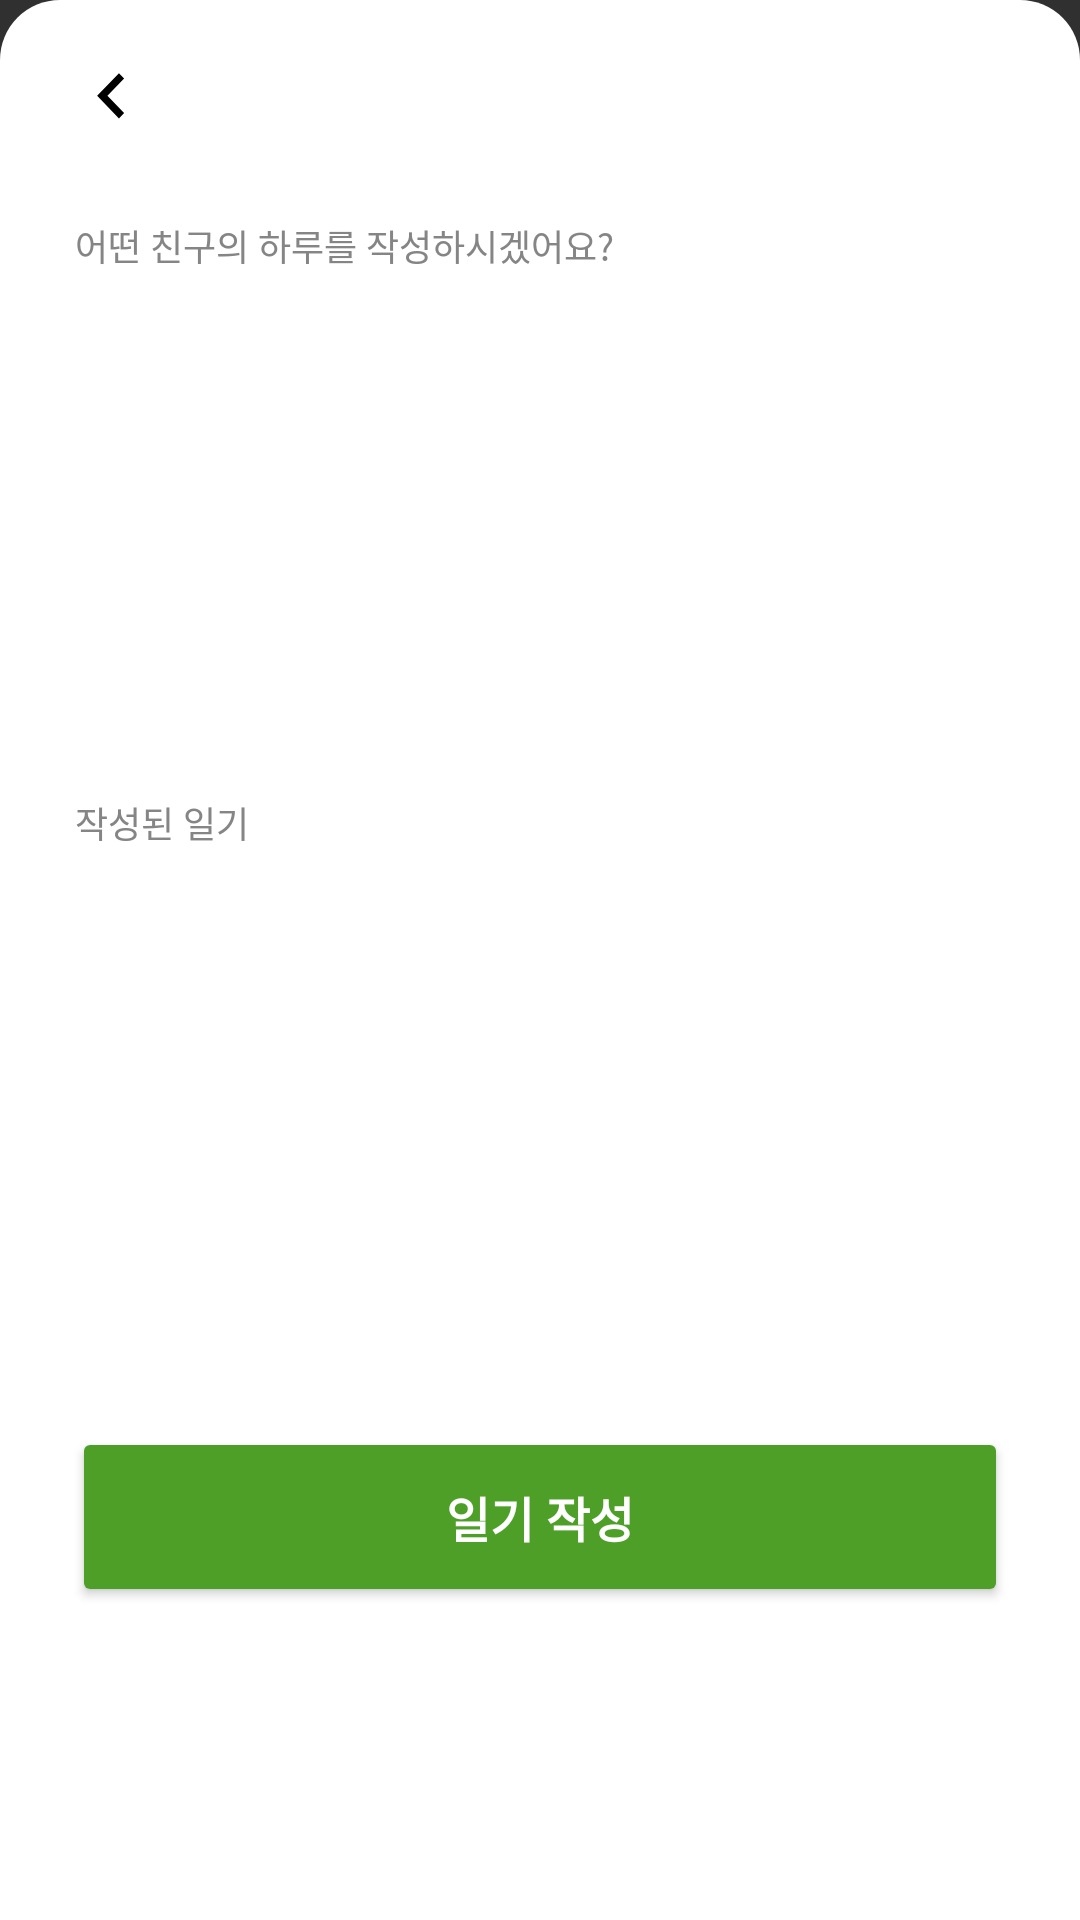

This screen was rendered from an Android layout file. Write that file and the resources it references.
<!-- AndroidManifest.xml: application theme Theme.Companiondiary -->
<!-- res/layout/dialog_write_diary.xml -->
<?xml version="1.0" encoding="utf-8"?>

<androidx.constraintlayout.widget.ConstraintLayout xmlns:android="http://schemas.android.com/apk/res/android"
    android:layout_width="match_parent"
    android:layout_height="545dp"
    xmlns:app="http://schemas.android.com/apk/res-auto"
    app:behavior_hideable="true"
    app:behavior_peekHeight="0dp"
    android:background="@drawable/border_bottom_sheet_dialog"
    app:layout_behavior="com.google.android.material.bottomsheet.BottomSheetBehavior">

    <ImageView
        android:id="@+id/prev_iv"
        android:layout_width="10dp"
        android:layout_height="16dp"
        android:background="@drawable/ic_previous"
        android:layout_marginTop="24dp"
        android:layout_marginStart="32dp"
        app:layout_constraintTop_toTopOf="parent"
        app:layout_constraintStart_toStartOf="parent"/>

    <TextView
        android:id="@+id/year_month_date_tv"
        android:layout_width="wrap_content"
        android:layout_height="20dp"
        android:textSize="12sp"
        android:textStyle="bold"
        android:gravity="center"
        android:textColor="@color/black"
        android:fontFamily="@font/noto_sans_kr_light"
        android:includeFontPadding="false"
        app:layout_constraintTop_toTopOf="@id/prev_iv"
        app:layout_constraintBottom_toBottomOf="@id/prev_iv"
        app:layout_constraintStart_toStartOf="parent"
        app:layout_constraintEnd_toEndOf="parent"/>

    <TextView
        android:id="@+id/companion_select_explanation_tv"
        android:layout_width="wrap_content"
        android:layout_height="wrap_content"
        android:text="어떤 친구의 하루를 작성하시겠어요?"
        android:textSize="12sp"
        android:textColor="#858585"
        android:fontFamily="@font/noto_sans_kr_regular"
        android:includeFontPadding="false"
        android:layout_marginStart="25dp"
        android:layout_marginTop="33dp"
        app:layout_constraintStart_toStartOf="parent"
        app:layout_constraintTop_toBottomOf="@id/prev_iv"/>

    <androidx.recyclerview.widget.RecyclerView
        android:id="@+id/companion_name_tag_rv"
        android:layout_width="0dp"
        android:layout_height="140dp"
        android:overScrollMode="never"
        android:layout_marginTop="20dp"
        android:layout_marginEnd="25dp"
        app:layout_constraintStart_toStartOf="@id/companion_select_explanation_tv"
        app:layout_constraintEnd_toEndOf="parent"
        app:layout_constraintTop_toBottomOf="@id/companion_select_explanation_tv"/>

    <TextView
        android:id="@+id/diary_explanation_tv"
        android:layout_width="wrap_content"
        android:layout_height="wrap_content"
        android:text="작성된 일기"
        android:textSize="12sp"
        android:textColor="#858585"
        android:fontFamily="@font/noto_sans_kr_regular"
        android:includeFontPadding="false"
        android:layout_marginTop="15dp"
        app:layout_constraintTop_toBottomOf="@id/companion_name_tag_rv"
        app:layout_constraintStart_toStartOf="@id/companion_select_explanation_tv"/>

    <androidx.recyclerview.widget.RecyclerView
        android:id="@+id/diary_rv"
        android:layout_width="0dp"
        android:layout_height="150dp"
        android:overScrollMode="never"
        android:layout_marginTop="18dp"
        android:layout_marginEnd="25dp"
        app:layout_constraintTop_toBottomOf="@id/diary_explanation_tv"
        app:layout_constraintStart_toStartOf="@id/diary_explanation_tv"
        app:layout_constraintEnd_toEndOf="parent"/>
    
    <Button
        android:id="@+id/write_diary_btn"
        android:layout_width="match_parent"
        android:layout_height="60dp"
        android:text="일기 작성"
        android:textSize="16sp"
        android:textStyle="bold"
        android:textColor="@color/white"
        android:fontFamily="@font/noto_sans_kr_regular"
        android:letterSpacing="0"
        android:includeFontPadding="false"
        android:layout_marginTop="25dp"
        android:layout_marginStart="24dp"
        android:layout_marginEnd="24dp"
        android:layout_marginBottom="21dp"
        app:layout_constraintTop_toBottomOf="@id/diary_rv"
        app:layout_constraintStart_toStartOf="parent"
        app:layout_constraintEnd_toEndOf="parent"
        android:backgroundTint="@color/main_color_green"/>

</androidx.constraintlayout.widget.ConstraintLayout>
<!-- resources referenced by this layout -->
<resources>
  <color name="black">#FF000000</color>
  <color name="main_color_green">#4E9F27</color>
  <color name="white">#FFFFFFFF</color>
  <!-- drawable border_bottom_sheet_dialog (drawable) -->
  <?xml version="1.0" encoding="utf-8"?>
  
  <shape xmlns:android="http://schemas.android.com/apk/res/android">
      <solid android:color="@color/white"/>
      <corners
          android:topLeftRadius="20dp"
          android:topRightRadius="20dp" />
  </shape>
  <!-- drawable ic_previous (drawable) -->
  <vector xmlns:android="http://schemas.android.com/apk/res/android"
      android:width="11dp"
      android:height="17dp"
      android:viewportWidth="11"
      android:viewportHeight="17">
    <path
        android:pathData="M10.3019,14.5544L4.1952,8.4478L10.3019,2.3277L8.4219,0.4478L0.4219,8.4478L8.4219,16.4478L10.3019,14.5544Z"
        android:fillColor="#000000"/>
  </vector>
  <style name="Theme.Companiondiary" parent="Theme.AppCompat.NoActionBar">
          
          <item name="colorPrimary">#FAFAFA</item>
          <item name="colorPrimaryVariant">#FAFAFA</item>
          <item name="colorOnPrimary">#170E2B</item>
          
          <item name="colorSecondary">@color/teal_200</item>
          <item name="colorSecondaryVariant">@color/teal_700</item>
          <item name="colorOnSecondary">@color/black</item>
          
          <item name="windowNoTitle">true</item>
          <item name="android:statusBarColor" tools:targetApi="l">?attr/colorPrimaryVariant</item>
          
          <item name="bottomSheetDialogTheme">@style/BottomSheetDialog</item>
      </style>
  <color name="teal_200">#FF03DAC5</color>
  <color name="teal_700">#FF018786</color>
  <style name="BottomSheetDialog" parent="@style/ThemeOverlay.MaterialComponents.BottomSheetDialog">
          <item name="bottomSheetStyle">@style/BottomSheet</item>
          <item name="android:colorBackground">@color/white</item>
      </style>
  <style name="BottomSheet" parent="Widget.MaterialComponents.BottomSheet.Modal">
          <item name="backgroundTint">@android:color/white</item>
      </style>
</resources>
